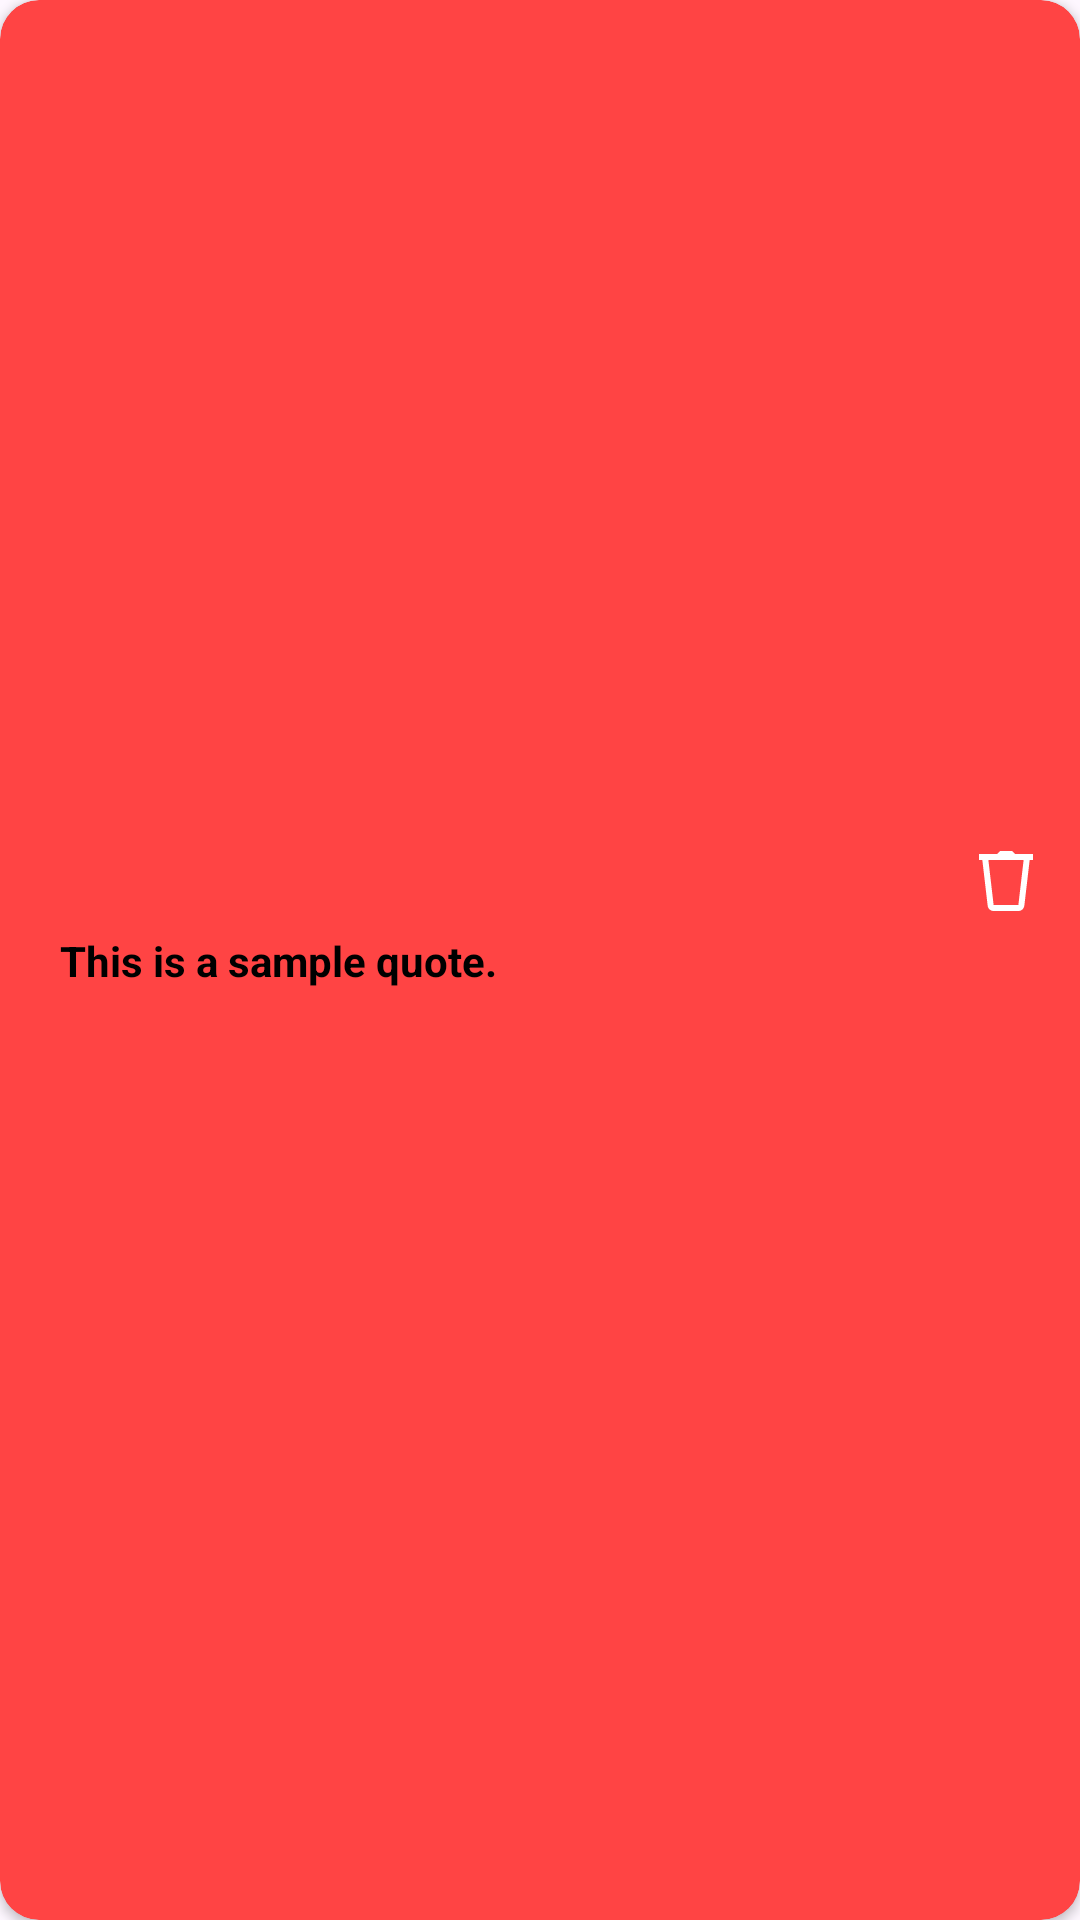

Produce the Android XML layout that renders to this screen, including the resource entries it uses.
<!-- AndroidManifest.xml: application theme Theme.MQuote -->
<!-- res/layout/fav_list.xml -->
<?xml version="1.0" encoding="utf-8"?>
<androidx.cardview.widget.CardView
    xmlns:android="http://schemas.android.com/apk/res/android"
    xmlns:app="http://schemas.android.com/apk/res-auto"
    android:layout_width="match_parent"
    android:layout_height="wrap_content"

    app:cardCornerRadius="13dp"
    android:backgroundTint="@android:color/holo_red_light"
    android:layout_margin="10dp"
    android:padding="12dp">

    <androidx.constraintlayout.widget.ConstraintLayout
        android:layout_width="match_parent"
        android:orientation="horizontal"
        android:layout_height="match_parent">

        <TextView
            android:id="@+id/tvQuote"
            android:layout_width="wrap_content"
            android:layout_height="wrap_content"
            android:text="This is a sample quote."
            android:textSize="14sp"
            android:textStyle="bold"
            android:padding="10dp"
            android:layout_margin="10dp"
            android:textColor="@android:color/black"
            app:layout_constraintStart_toStartOf="parent"
            app:layout_constraintTop_toTopOf="parent"
            app:layout_constraintBottom_toBottomOf="parent"
            android:ellipsize="end"
            android:maxLines="6" />

        <ImageView
            android:id="@+id/fav_remove"
            android:layout_width="wrap_content"
            android:layout_height="wrap_content"
            android:layout_gravity="end|center"
            android:src="@drawable/delete"
            android:layout_marginStart="10dp"
            app:layout_constraintBottom_toBottomOf="parent"
            app:layout_constraintEnd_toEndOf="parent"
            app:layout_constraintHorizontal_bias="0.916"
            app:layout_constraintStart_toEndOf="@+id/tvQuote"
            app:layout_constraintTop_toTopOf="parent"
            app:layout_constraintVertical_bias="0.457" />


    </androidx.constraintlayout.widget.ConstraintLayout>


</androidx.cardview.widget.CardView>
<!-- resources referenced by this layout -->
<resources>
  <!-- drawable delete (drawable) -->
  <vector xmlns:android="http://schemas.android.com/apk/res/android"
      android:width="24dp"
      android:height="24dp"
      android:viewportWidth="24"
      android:viewportHeight="24">
    <path
        android:fillColor="#FFFFFF"
        android:pathData="M10,2L9,3L3,3L3,5L4.109,5L5.893,20.256L5.893,20.264C6.024,21.25 6.88,22 7.875,22L16.123,22C17.118,22 17.974,21.25 18.105,20.264L18.107,20.256L19.891,5L21,5L21,3L15,3L14,2L10,2zM6.125,5L17.875,5L16.123,20L7.875,20L6.125,5z"/>
  </vector>
  <style name="Theme.MQuote" parent="Base.Theme.MQuote" />
  <style name="Base.Theme.MQuote" parent="Theme.Material3.Light.NoActionBar">
          
          
      </style>
</resources>
